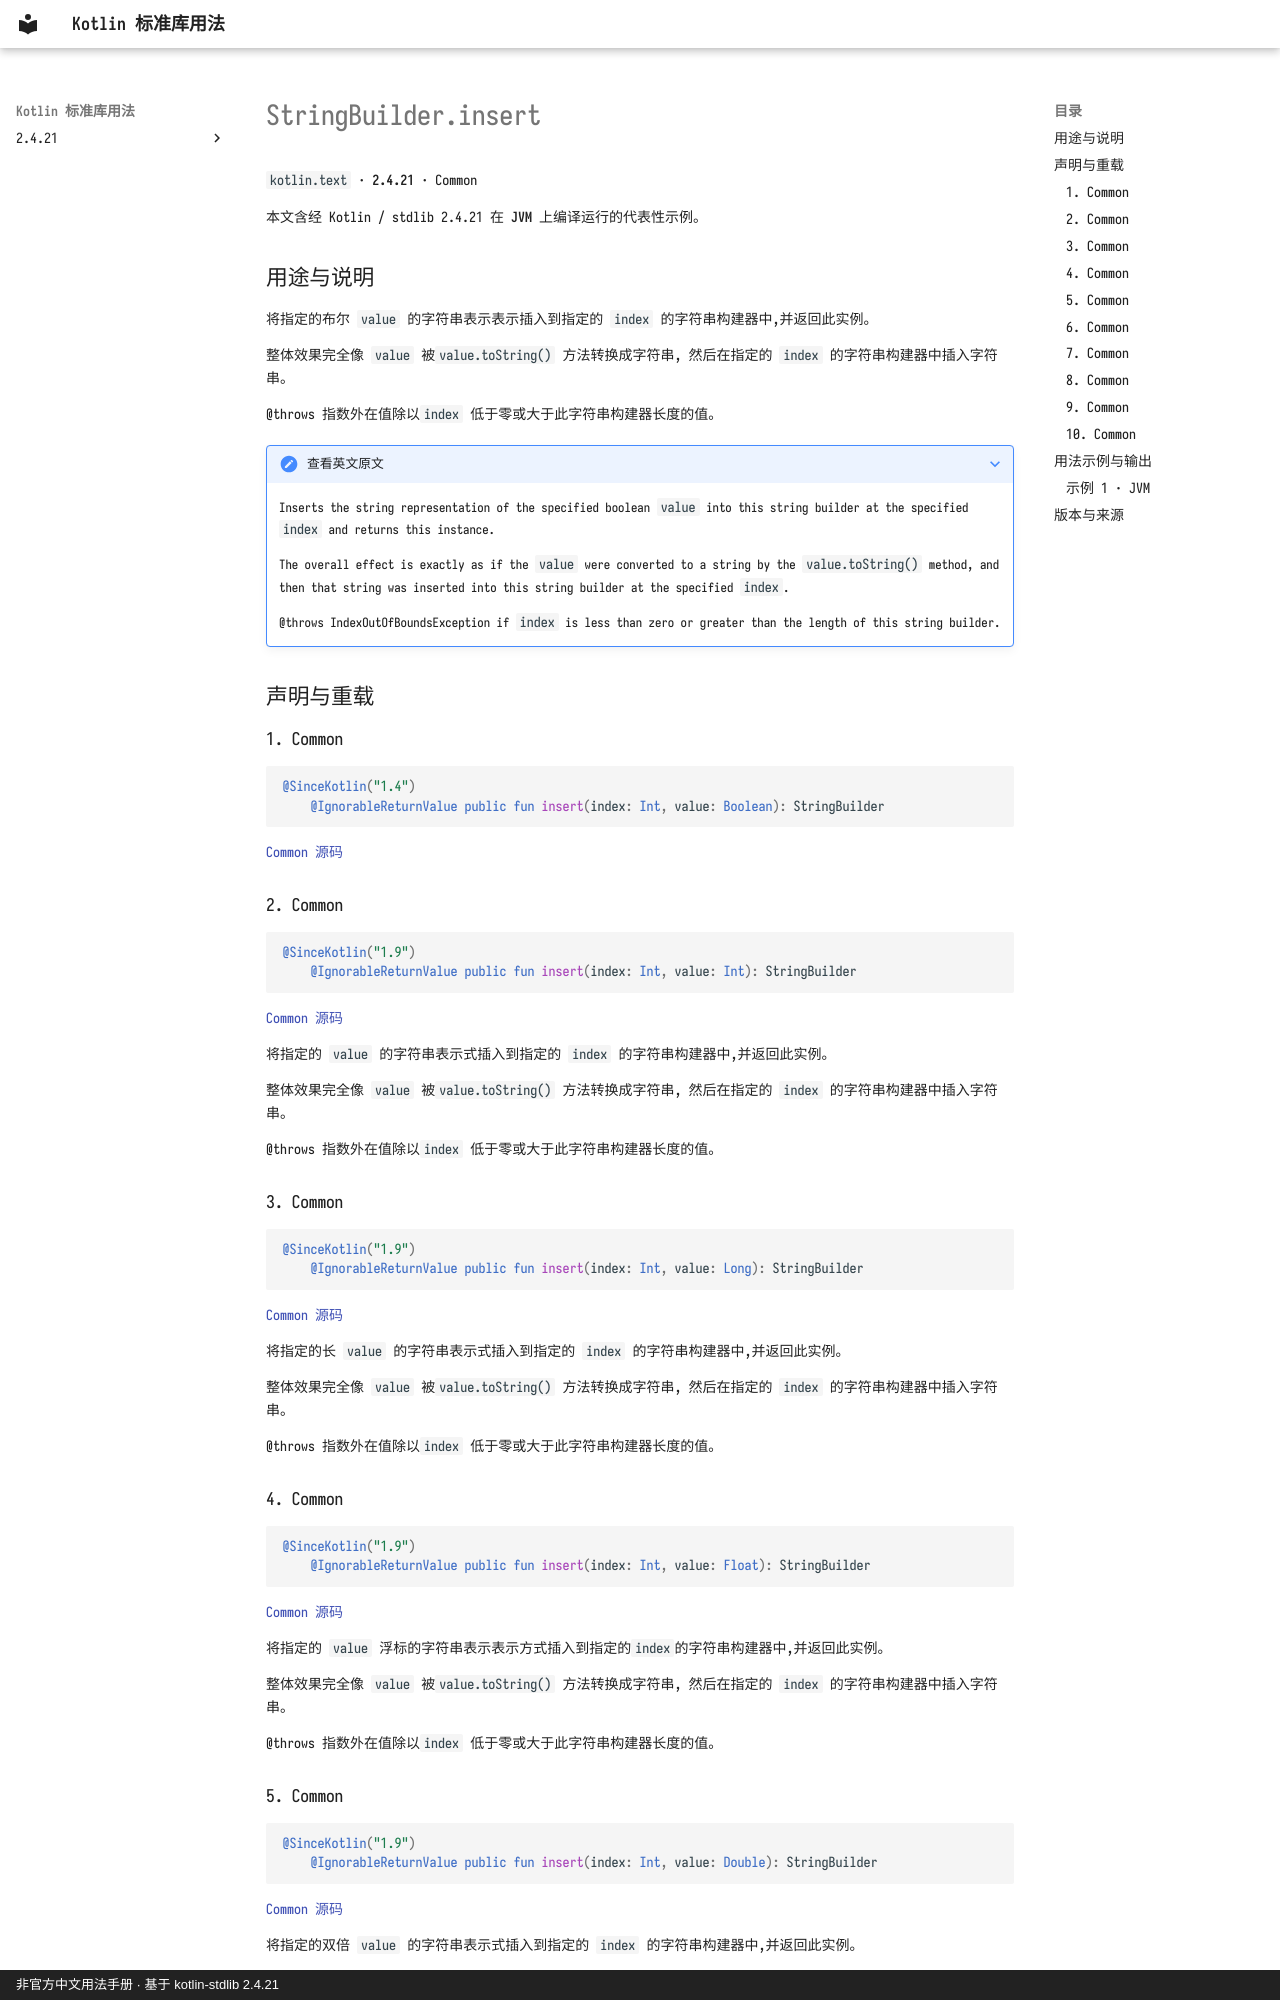

repository: oooooooko/kotlin-stdlib-docs · page: zh/api/kotlin.text/stringbuilder-insert--0db3f544/index.html · generator: mkdocs · copyright: 非官方中文用法手册 · 基于 kotlin-stdlib 2.4.21

# StringBuilder.insert

`kotlin.text` · **2.4.21** · Common

本文含经 Kotlin / stdlib 2.4.21 在 **JVM** 上编译运行的代表性示例。

## 用途与说明

将指定的布尔 `value` 的字符串表示表示插入到指定的 `index` 的字符串构建器中,并返回此实例。

整体效果完全像 `value` 被`value.toString()` 方法转换成字符串, 然后在指定的 `index` 的字符串构建器中插入字符串。

@throws 指数外在值除以`index` 低于零或大于此字符串构建器长度的值。

??? note "查看英文原文"

    Inserts the string representation of the specified boolean `value` into this string builder at the specified `index` and returns this instance.
    
    The overall effect is exactly as if the `value` were converted to a string by the `value.toString()` method,
    and then that string was inserted into this string builder at the specified `index`.
    
    @throws IndexOutOfBoundsException if `index` is less than zero or greater than the length of this string builder.

## 声明与重载

### 1. Common

```kotlin
@SinceKotlin("1.4")
    @IgnorableReturnValue public fun insert(index: Int, value: Boolean): StringBuilder
```

[Common 源码](https://github.com/JetBrains/kotlin/blob/v2.4.21/libraries/stdlib/src/kotlin/text/StringBuilder.kt#L178)

### 2. Common

```kotlin
@SinceKotlin("1.9")
    @IgnorableReturnValue public fun insert(index: Int, value: Int): StringBuilder
```

[Common 源码](https://github.com/JetBrains/kotlin/blob/v2.4.21/libraries/stdlib/src/kotlin/text/StringBuilder.kt#L189)

将指定的 `value` 的字符串表示式插入到指定的 `index` 的字符串构建器中,并返回此实例。

整体效果完全像 `value` 被`value.toString()` 方法转换成字符串, 然后在指定的 `index` 的字符串构建器中插入字符串。

@throws 指数外在值除以`index` 低于零或大于此字符串构建器长度的值。

### 3. Common

```kotlin
@SinceKotlin("1.9")
    @IgnorableReturnValue public fun insert(index: Int, value: Long): StringBuilder
```

[Common 源码](https://github.com/JetBrains/kotlin/blob/v2.4.21/libraries/stdlib/src/kotlin/text/StringBuilder.kt#L200)

将指定的长 `value` 的字符串表示式插入到指定的 `index` 的字符串构建器中,并返回此实例。

整体效果完全像 `value` 被`value.toString()` 方法转换成字符串, 然后在指定的 `index` 的字符串构建器中插入字符串。

@throws 指数外在值除以`index` 低于零或大于此字符串构建器长度的值。

### 4. Common

```kotlin
@SinceKotlin("1.9")
    @IgnorableReturnValue public fun insert(index: Int, value: Float): StringBuilder
```

[Common 源码](https://github.com/JetBrains/kotlin/blob/v2.4.21/libraries/stdlib/src/kotlin/text/StringBuilder.kt#L211)

将指定的 `value` 浮标的字符串表示表示方式插入到指定的`index`的字符串构建器中,并返回此实例。

整体效果完全像 `value` 被`value.toString()` 方法转换成字符串, 然后在指定的 `index` 的字符串构建器中插入字符串。

@throws 指数外在值除以`index` 低于零或大于此字符串构建器长度的值。
